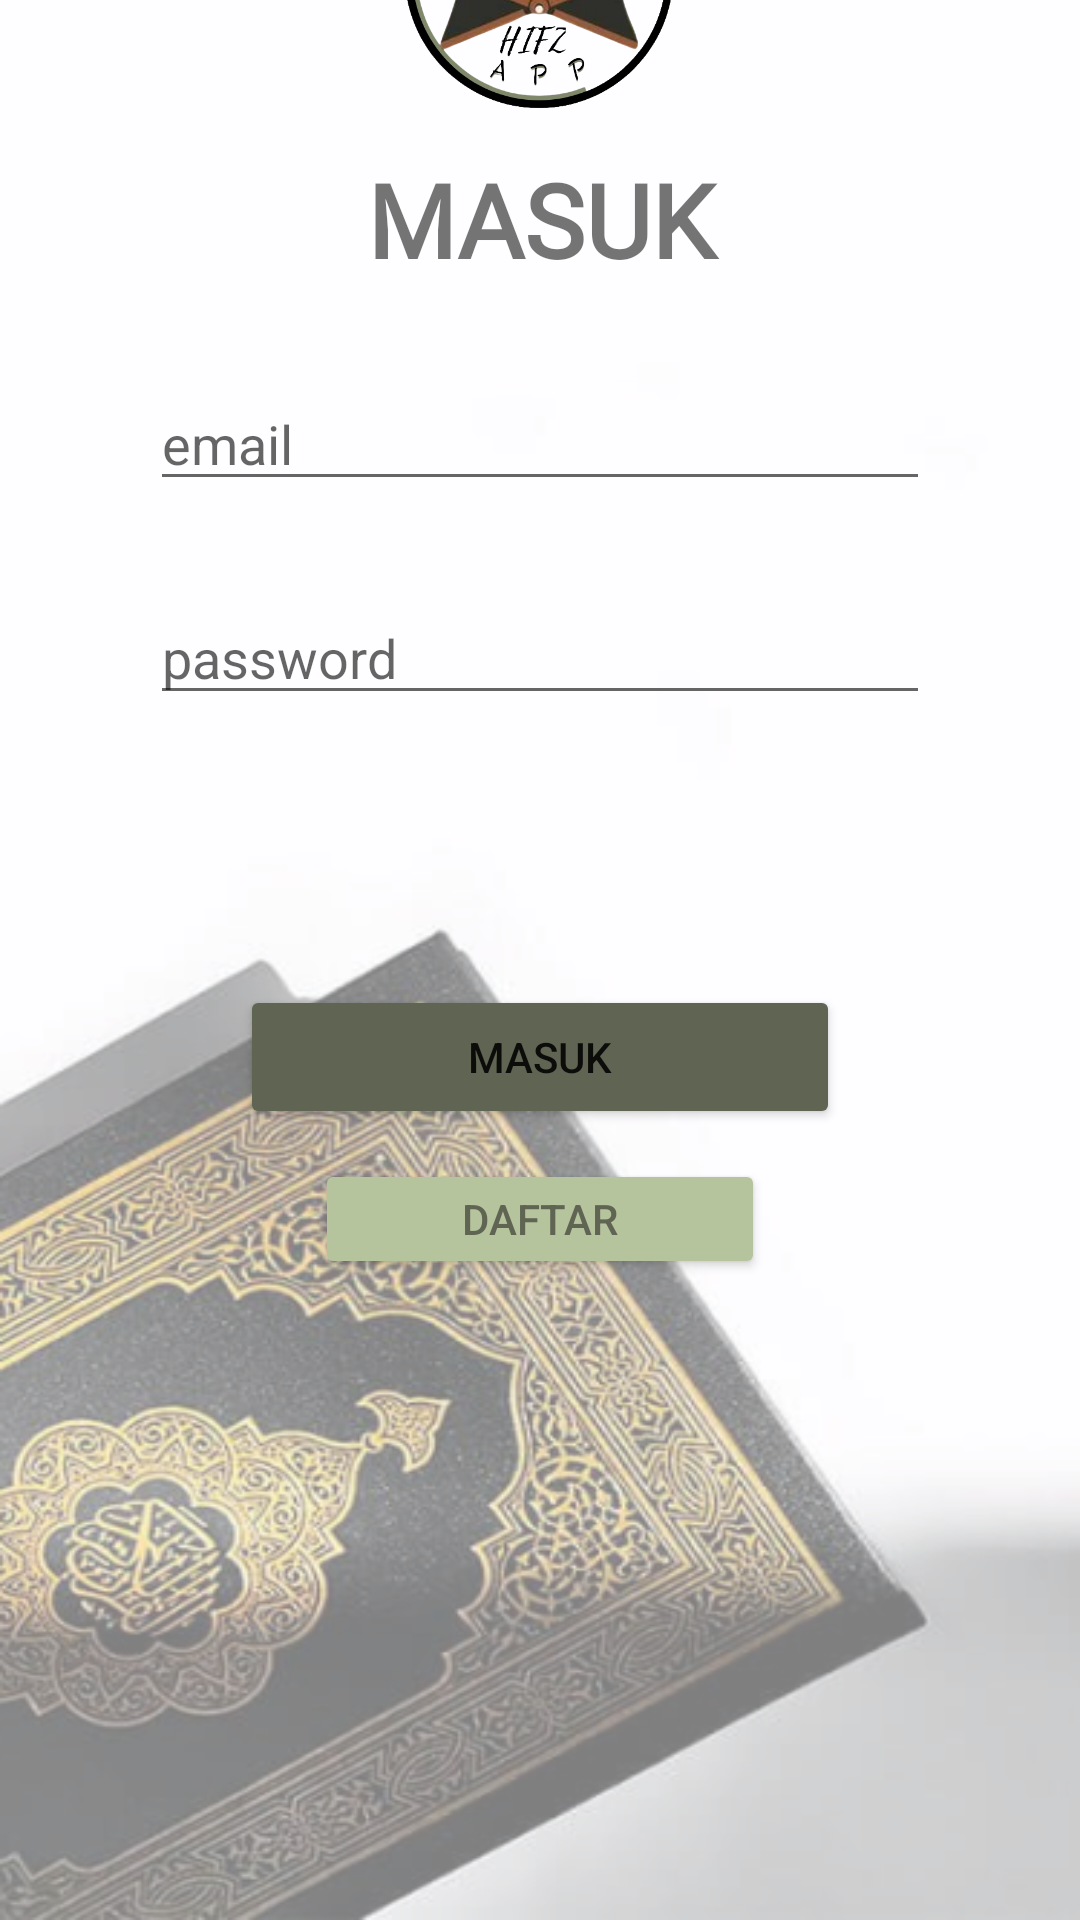

This screen was rendered from an Android layout file. Write that file and the resources it references.
<!-- AndroidManifest.xml: application theme Theme.Hifz -->
<!-- res/layout/activity_login.xml -->
<?xml version="1.0" encoding="utf-8"?>
<LinearLayout xmlns:android="http://schemas.android.com/apk/res/android"
    xmlns:app="http://schemas.android.com/apk/res-auto"
    xmlns:tools="http://schemas.android.com/tools"
    android:layout_width="match_parent"
    android:layout_height="match_parent"
    android:gravity="center"
    android:orientation="vertical"
    android:background="@drawable/background"
    tools:context=".login">

    <ImageView
        android:id="@+id/imageView"
        android:layout_width="98dp"
        android:layout_height="118dp"
        android:layout_marginTop="-200dp"
        app:srcCompat="@drawable/logo" />

    <TextView
        android:id="@+id/textView"
        android:layout_width="match_parent"
        android:layout_height="wrap_content"
        android:fontFamily="@font/roboto_medium"
        android:text="MASUK"
        android:textAlignment="center"
        android:textColorLink="#B6C49D"
        android:textSize="34sp"
        android:textStyle="bold"/>

    <EditText
        android:id="@+id/email"
        android:layout_width="match_parent"
        android:layout_height="wrap_content"
        android:layout_marginLeft="50dp"
        android:layout_marginRight="50dp"
        android:layout_marginTop="30dp"
        android:ems="10"
        android:inputType="textPersonName"
        android:hint="email" />

    <EditText
        android:id="@+id/password"
        android:layout_width="match_parent"
        android:layout_height="wrap_content"
        android:ems="10"
        android:inputType="textPassword"
        android:layout_marginLeft="50dp"
        android:layout_marginRight="50dp"
        android:layout_marginTop="30dp"
        android:hint="password"/>

    <Button
        android:id="@+id/btnbutton"
        android:layout_width="200dp"
        android:layout_height="wrap_content"
        android:layout_marginLeft="100dp"
        android:layout_marginTop="90dp"
        android:layout_marginRight="100dp"
        android:backgroundTint="#5F6552"
        android:text="Masuk"
        android:onClick="beranda" />

    <Button
        android:id="@+id/btnregister"
        android:layout_width="150dp"
        android:layout_height="40dp"
        android:layout_marginLeft="100dp"
        android:layout_marginTop="10dp"
        android:layout_marginRight="100dp"
        android:backgroundTint="#B6C49D"
        android:text="Daftar"
        android:textColor="#5F6552"/>

</LinearLayout>
<!-- resources referenced by this layout -->
<resources>
  <!-- drawable background: png bitmap (drawable, 237982 bytes) -->
  <!-- drawable logo: png bitmap (drawable, 190049 bytes) -->
  <style name="Theme.Hifz" parent="Theme.MaterialComponents.DayNight.DarkActionBar">
          
          <item name="colorPrimary">@color/purple_500</item>
          <item name="colorPrimaryVariant">@color/purple_700</item>
          <item name="colorOnPrimary">@color/white</item>
          
          <item name="colorSecondary">@color/teal_200</item>
          <item name="colorSecondaryVariant">@color/teal_700</item>
          <item name="colorOnSecondary">@color/black</item>
          
          <item name="android:statusBarColor" tools:targetApi="l">?attr/colorPrimaryVariant</item>
          
      </style>
  <!-- not gathered from this repository: default colours our renderer supplied (Android Studio template values) -->
  <color name="purple_500">#FF6200EE</color>
  <color name="purple_700">#FF3700B3</color>
  <color name="teal_200">#FF03DAC5</color>
  <color name="teal_700">#FF018786</color>
  <color name="black">#FF000000</color>
  <color name="white">#FFFFFFFF</color>
</resources>
